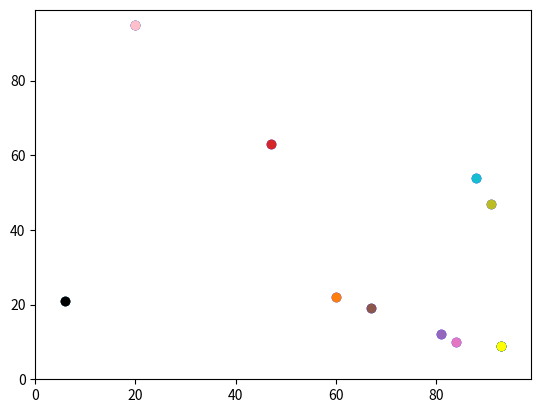

Write the Python code that produced this figure.
# -*- coding: utf-8 -*-
"""
Created on Tue Sep 13 15:05:44 2022

@author: gylmn
"""

import random
import operator
import matplotlib

# def distance_between(agents_row_a, agents_row_b):
#     print(type(agents_row_a))
#     answer = (((agents_row_a[0] - agents_row_b[0])**2) + ((agents_row_a[1] - agents_row_b[1])**2))**0.5
#     print(answer)
#     return answer

def distance_between(a, b):
   # print(type(a))
    answer = (((a[0] - b[0])**2) + ((a[1] - b[1])**2))**0.5
    #print(answer)
    return answer
    
random.seed(2)
agents = []
num_of_agents = 10
num_of_iterations = 100

# Initialise agents
for i in range(num_of_agents):
    agents.append([random.randint(0,99), random.randint(0,99)])
#print(agents)

for j in range(num_of_iterations):
    # Move agents
    for i in range(num_of_agents):
        # create a torus allowing agents to leave top and cappear at the bottom,
        # left to right etc.
        if random.random() < 0.5:
            agents[i][0] = (agents[i][0] + 1) % 100
        else:
            agents[i][0] = (agents[i][0] - 1) % 100
        
        if random.random() < 0.5:
            agents[i][1] = (agents[i][1] + 1) % 100
        else:
            agents[i][1] = (agents[i][1] - 1) % 100
    #print(agents)
  
    '''
    answer = (((agents[0][0] - agents[1][0])**2) + ((agents[0][1] - agents[1][1])**2))**0.5
    print(answer)
    '''
        
# Plot agents
matplotlib.pyplot.ylim(0, 99)
matplotlib.pyplot.xlim(0, 99)
for i in range(num_of_agents):
    matplotlib.pyplot.scatter(agents[i][1],agents[i][0], c='BLUE')
    matplotlib.pyplot.scatter(agents[i][1],agents[i][0])
# Plot the topmost agent pink 
topmost = max(agents, key=operator.itemgetter(0))
matplotlib.pyplot.scatter(topmost[1],topmost[0], c='PINK')
# Plot the leftmost agent black 
leftmost = min(agents, key=operator.itemgetter(1))
matplotlib.pyplot.scatter(leftmost[1],leftmost[0], c='BLACK')
# Plot the bottommost agent green 
bottommost = min(agents, key=operator.itemgetter(0))
matplotlib.pyplot.scatter(bottommost[1],bottommost[0], c='GREEN')
# Plot the rightmost agent yellow
rightmost = max(agents, key=operator.itemgetter(1))
matplotlib.pyplot.scatter(rightmost[1],rightmost[0], c='YELLOW')
matplotlib.pyplot.show()


for j in range(num_of_agents):
# Move agents
    for i in range(j + 1 , num_of_agents):
        distance = distance_between(agents[j], agents[i])
        print(distance)

input("Press enter to exit ;)")







